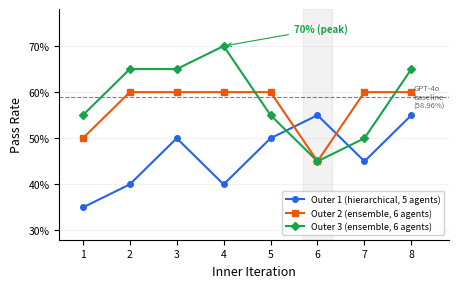

This chart was generated by the following Python code: (Note: this script raises an exception after producing the figure.)
"""Generate Figure 2: SOPBench pass rate trajectory across 3 outer loops."""
import matplotlib
matplotlib.use("Agg")
import matplotlib.pyplot as plt
import matplotlib.ticker as mtick
import numpy as np

# Actual data from main_sop_bank.json
outer1 = [0.35, 0.40, 0.50, 0.40, 0.50, 0.55, 0.45, 0.55]
outer2 = [0.50, 0.60, 0.60, 0.60, 0.60, 0.45, 0.60, 0.60]
outer3 = [0.55, 0.65, 0.65, 0.70, 0.55, 0.45, 0.50, 0.65]
iters = np.arange(1, 9)

fig, ax = plt.subplots(figsize=(4.5, 2.8))

# Colors: blue for O1, orange for O2, green for O3
c1, c2, c3 = "#2563eb", "#ea580c", "#16a34a"

ax.plot(iters, outer1, "o-", color=c1, markersize=4, linewidth=1.5,
        label="Outer 1 (hierarchical, 5 agents)", zorder=3)
ax.plot(iters, outer2, "s-", color=c2, markersize=4, linewidth=1.5,
        label="Outer 2 (ensemble, 6 agents)", zorder=3)
ax.plot(iters, outer3, "D-", color=c3, markersize=4, linewidth=1.5,
        label="Outer 3 (ensemble, 6 agents)", zorder=3)

# Highlight peak at O3/I4 = 70%
ax.annotate("70% (peak)", xy=(4, 0.70), xytext=(5.5, 0.73),
            fontsize=7, fontweight="bold", color=c3,
            arrowprops=dict(arrowstyle="->", color=c3, lw=0.8))

# Mark consolidation at I6 with vertical band
ax.axvspan(5.7, 6.3, alpha=0.10, color="gray", zorder=0)
ax.text(6, 0.32, "consol.", fontsize=6, ha="center", color="gray", style="italic")

# GPT-4o published baseline
ax.axhline(y=0.5896, color="black", linestyle="--", linewidth=0.8, alpha=0.5, zorder=1)
ax.text(8.05, 0.5896, "GPT-4o\nbaseline\n(58.96%)", fontsize=5.5, va="center",
        color="black", alpha=0.6)

ax.set_xlabel("Inner Iteration", fontsize=9)
ax.set_ylabel("Pass Rate", fontsize=9)
ax.set_xticks(iters)
ax.set_ylim(0.28, 0.78)
ax.set_xlim(0.5, 8.8)
ax.yaxis.set_major_formatter(mtick.PercentFormatter(xmax=1.0, decimals=0))
ax.tick_params(labelsize=7.5)
ax.legend(fontsize=6.5, loc="lower right", framealpha=0.9)
ax.grid(axis="y", alpha=0.25, linewidth=0.5)
ax.spines["top"].set_visible(False)
ax.spines["right"].set_visible(False)

fig.tight_layout(pad=0.4)
fig.savefig("figures/fig2_pass_rate_trajectory.pdf", bbox_inches="tight", dpi=300)
fig.savefig("figures/fig2_pass_rate_trajectory.png", bbox_inches="tight", dpi=300)
print("Saved figures/fig2_pass_rate_trajectory.pdf")
